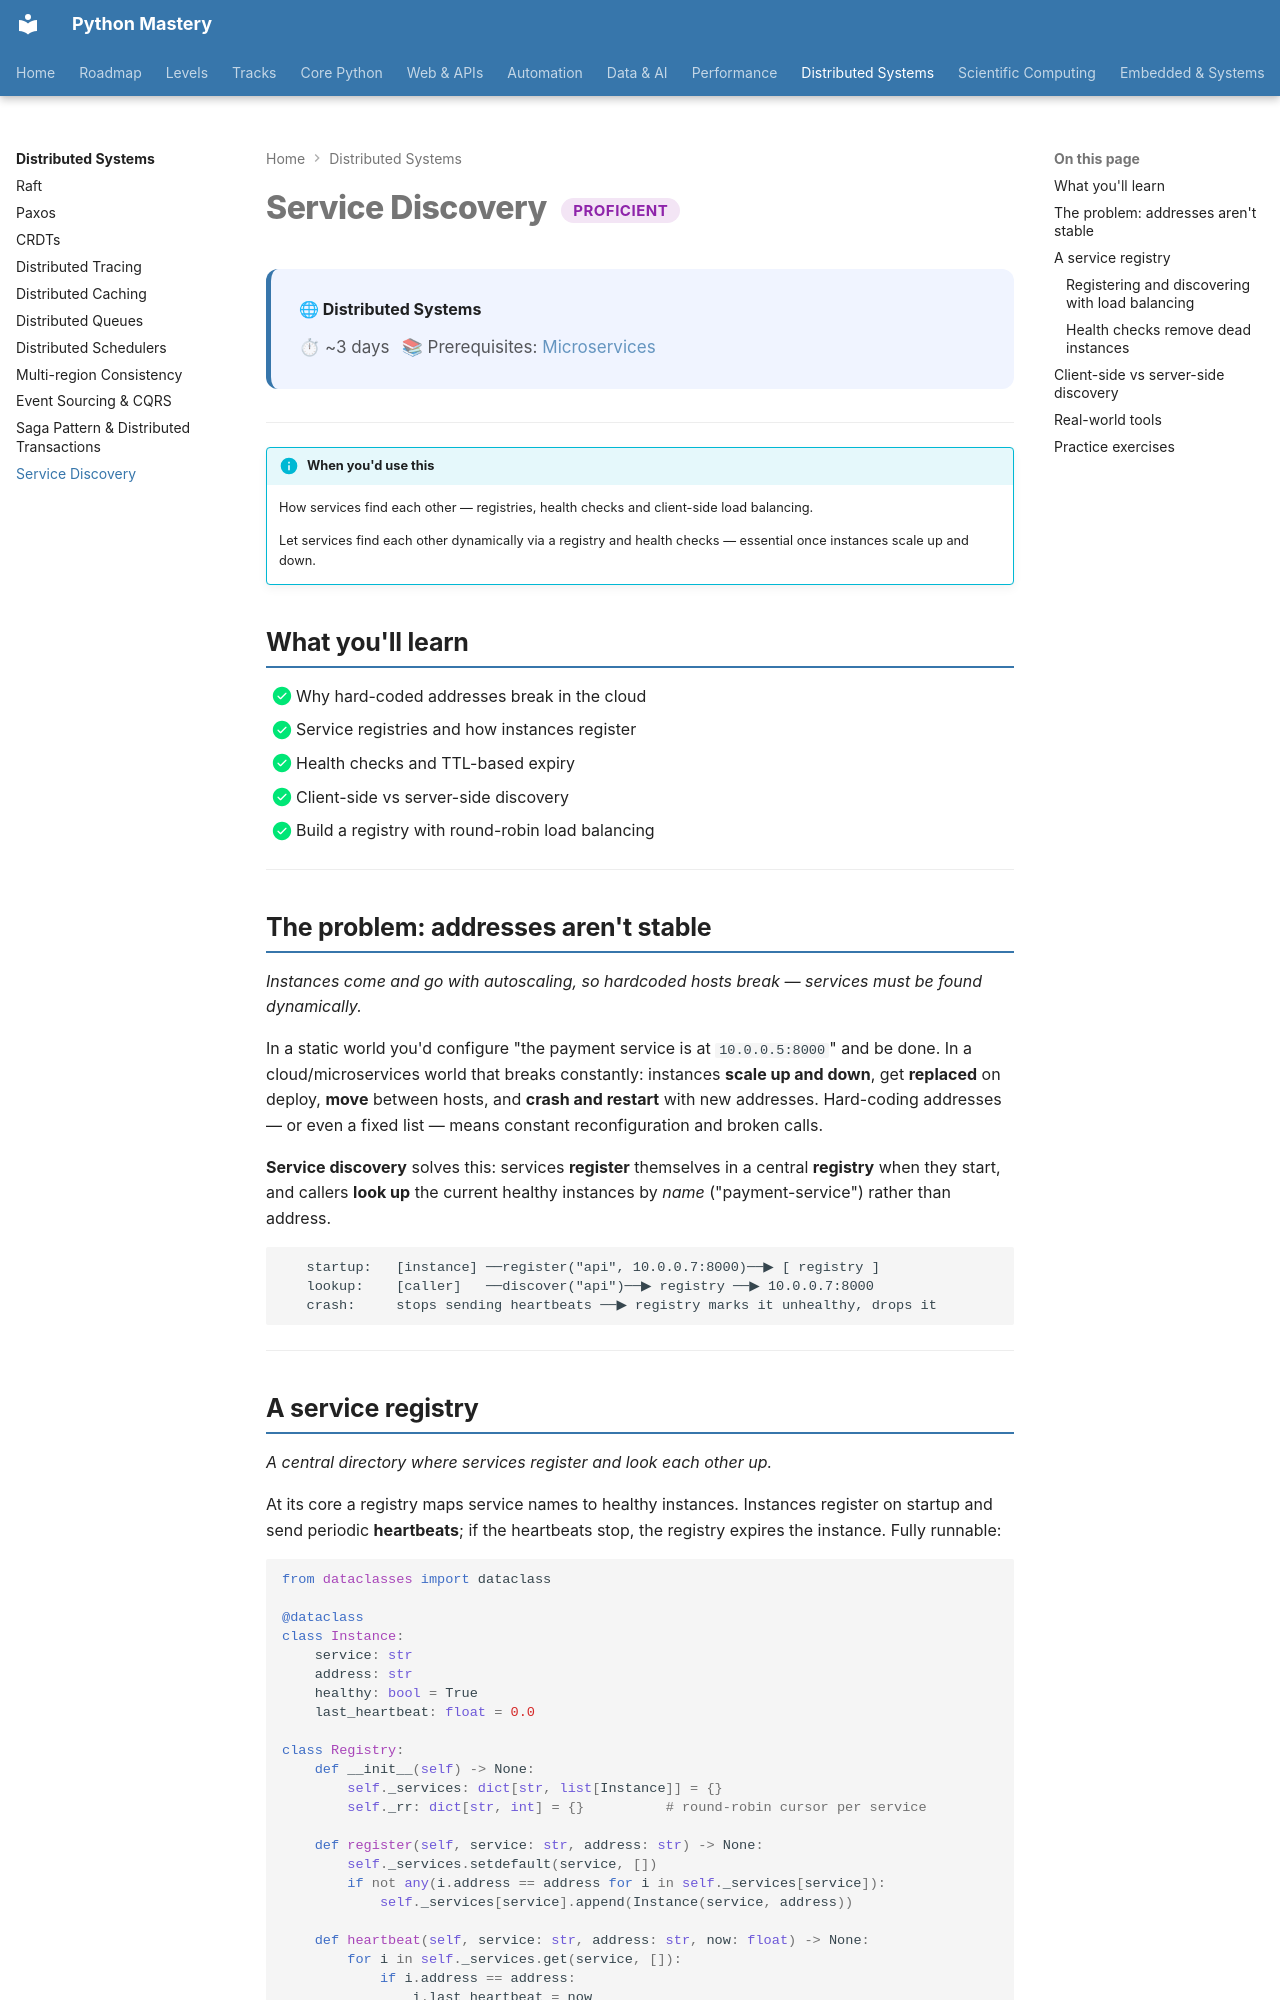

repository: SSnp75/PythonMastery-Site · page: distributed/service-discovery/index.html · generator: mkdocs

---
title: "Service Discovery"
description: How services find each other — registries, health checks and client-side load balancing
---

# Service Discovery <span class="pm-badge pm-badge-proficient">Proficient</span>

<div class="pm-topic-header">
  <strong>🌐 Distributed Systems</strong>
  <div class="pm-topic-meta">
    <span>⏱ ~3 days</span>
    <span>📚 Prerequisites: <a href="../web/expert/microservices/">Microservices</a></span>
  </div>
</div>

---

!!! info "When you'd use this"
    How services find each other — registries, health checks and client-side load balancing.

    Let services find each other dynamically via a registry and health checks — essential once instances scale up and down.


## What you'll learn

- [x] Why hard-coded addresses break in the cloud
- [x] Service registries and how instances register
- [x] Health checks and TTL-based expiry
- [x] Client-side vs server-side discovery
- [x] Build a registry with round-robin load balancing

---

## The problem: addresses aren't stable

*Instances come and go with autoscaling, so hardcoded hosts break — services must be found dynamically.*

In a static world you'd configure "the payment service is at `10.0.0.5:8000`" and be done. In a cloud/microservices world that breaks constantly: instances **scale up and down**, get **replaced** on deploy, **move** between hosts, and **crash and restart** with new addresses. Hard-coding addresses — or even a fixed list — means constant reconfiguration and broken calls.

**Service discovery** solves this: services **register** themselves in a central **registry** when they start, and callers **look up** the current healthy instances by *name* ("payment-service") rather than address.

```
   startup:   [instance] ──register("api", 10.0.0.7:8000)──▶ [ registry ]
   lookup:    [caller]   ──discover("api")──▶ registry ──▶ 10.0.0.7:8000
   crash:     stops sending heartbeats ──▶ registry marks it unhealthy, drops it
```

---
